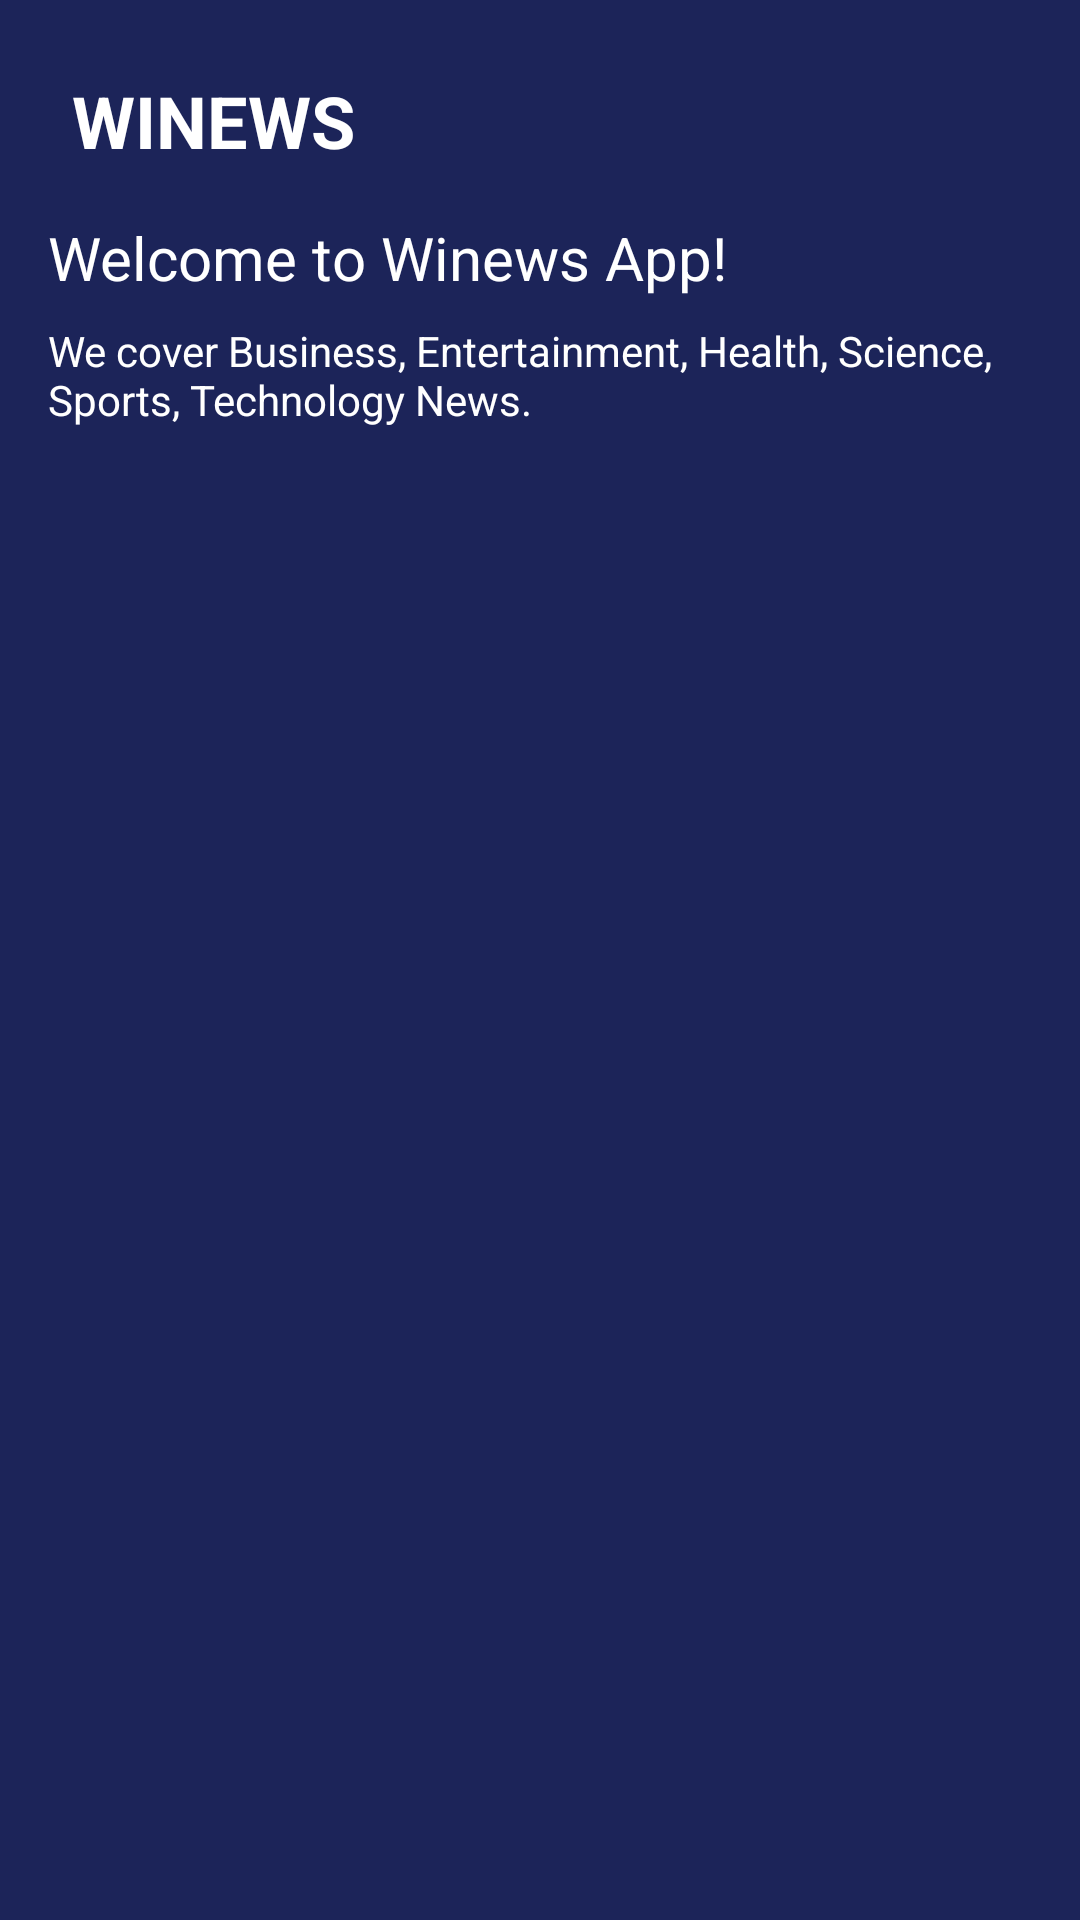

Here is an Android app screen rendered from its layout file. Give the layout XML and the strings, colors and styles it references.
<!-- AndroidManifest.xml: application theme Theme.Winews -->
<!-- res/layout/layout_navigation.xml -->
<?xml version="1.0" encoding="utf-8"?>
<LinearLayout xmlns:android="http://schemas.android.com/apk/res/android"
    xmlns:app="http://schemas.android.com/apk/res-auto"
    android:layout_width="match_parent"
    android:layout_height="match_parent"
    android:background="@color/color_primary"
    android:orientation="vertical"
    android:padding="16dp">

    <LinearLayout
        android:layout_width="match_parent"
        android:layout_height="wrap_content"
        android:gravity="center|start"
        android:orientation="horizontal">

        <ImageView
            android:id="@+id/imgNav"
            android:layout_width="wrap_content"
            android:layout_height="wrap_content"
            android:layout_weight="0"
            app:srcCompat="@drawable/ic_news" />

        <TextView
            android:layout_width="wrap_content"
            android:layout_height="wrap_content"
            android:layout_margin="8dp"
            android:text="@string/app_name"
            android:textAllCaps="true"
            android:textStyle="bold"
            android:textColor="@android:color/white"
            android:textSize="24sp" />
    </LinearLayout>
    <TextView
        android:layout_width="wrap_content"
        android:layout_height="wrap_content"
        android:layout_marginTop="8dp"
        android:text="Welcome to Winews App!"
        android:textColor="@android:color/white"
        android:textSize="20sp" />

    <TextView
        android:layout_width="match_parent"
        android:layout_height="wrap_content"
        android:layout_marginTop="8dp"
        android:text="@string/headline"
        android:textColor="@android:color/white" />
</LinearLayout>
<!-- resources referenced by this layout -->
<resources>
  <color name="color_primary">#1c2459</color>
  <string name="app_name">Winews</string>
  <string name="headline">We cover Business, Entertainment, Health, Science, Sports, Technology News.</string>
  <style name="Theme.Winews" parent="Theme.MaterialComponents.DayNight.NoActionBar">
          
          <item name="colorPrimary">@color/color_primary</item>
          <item name="colorOnPrimary">@color/white</item>
          
          <item name="colorSecondary">@color/color_secondary</item>
          <item name="colorOnSecondary">@color/black</item>
          
          <item name="android:statusBarColor" tools:targetApi="l">?attr/colorPrimaryVariant</item>
          
      </style>
  <color name="white">#FFFFFFFF</color>
  <color name="color_secondary">#bdc1d5</color>
  <color name="black">#FF000000</color>
</resources>
